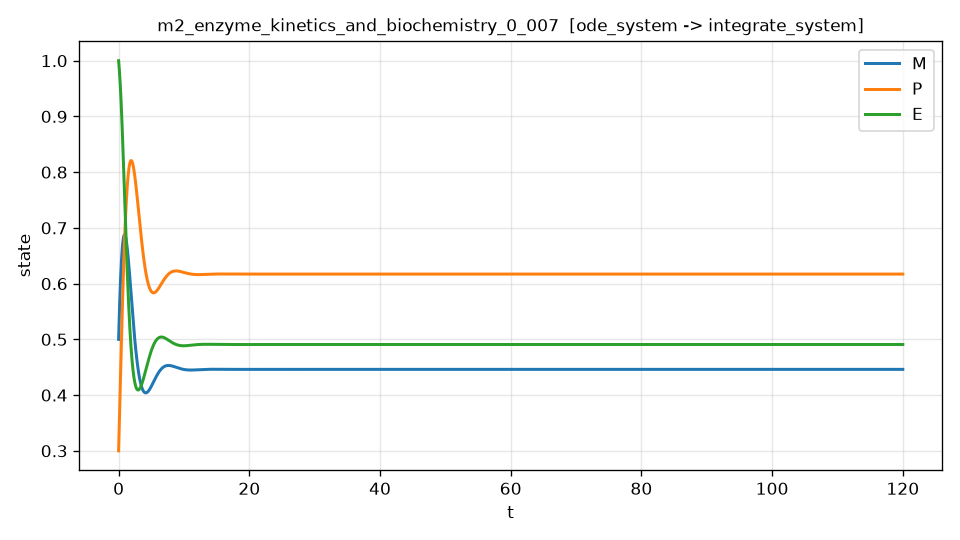

The file beside this chart, header and first rows:
t, M, P, E, dP_dt, dP_dt_noisy
0.000000000000000000e+00, 5.000000000000000000e-01, 2.999999999999999889e-01, 1.000000000000000000e+00, 4.283847139773341861e-01, 4.692030964050378228e-01
2.400480096019203674e-02, 5.106226431208649164e-01, 3.103840773589593982e-01, 9.967660550381548523e-01, 4.366072911538768087e-01, 3.854939905275931444e-01
4.800960192038407348e-02, 5.208898459072649478e-01, 3.209530116055479554e-01, 9.933627156493095578e-01, 4.437890925436954181e-01, 4.521510694782109874e-01
7.201440288057611716e-02, 5.308067833286009840e-01, 3.316820282266190745e-01, 9.897837865138818803e-01, 4.499480248686060224e-01, 4.385926327460474283e-01
9.601920384076814696e-02, 5.403783568760960332e-01, 3.425468419659870589e-01, 9.860236786877344395e-01, 4.551077567029169213e-01, 4.460547708607079942e-01
1.200240048009601768e-01, 5.496092124333508133e-01, 3.535238047452711196e-01, 9.820774731938263225e-01, 4.592972139884922145e-01, 4.549852707266969221e-01
1.440288057611522343e-01, 5.585037707324729261e-01, 3.645900225572757392e-01, 9.779409603530296868e-01, 4.625499729288256590e-01, 4.221502503458806621e-01
1.680336067213442641e-01, 5.670662430673656385e-01, 3.757234491502069451e-01, 9.736106783000094689e-01, 4.649035403689217305e-01, 4.602648928160379405e-01
1.920384076815362939e-01, 5.753006596363741121e-01, 3.869029859480653810e-01, 9.690839476715186196e-01, 4.663985771699542537e-01, 4.490943156444553996e-01
2.160432086417283237e-01, 5.832108927738074433e-01, 3.981085341113839715e-01, 9.643588849577878763e-01, 4.670781306023636947e-01, 5.335381209352613174e-01
2.400480096019203535e-01, 5.908006755822882150e-01, 4.093210525331730243e-01, 9.594344255714334357e-01, 4.669868519013273822e-01, 4.715025841658858075e-01
2.640528105621123833e-01, 5.980736321770470099e-01, 4.205225837628853158e-01, 9.543103215062652689e-01, 4.661702948264361268e-01, 4.591176789396042013e-01
2.880576115223044686e-01, 6.050332943422452869e-01, 4.316962657424970873e-01, 9.489871407240275669e-01, 4.646742545813017378e-01, 4.590485062182747544e-01
3.120624124824964984e-01, 6.116831234509568782e-01, 4.428263368740960049e-01, 9.434662628663278428e-01, 4.625441844870503694e-01, 4.491832575648713743e-01
3.360672134426885282e-01, 6.180265362595224188e-01, 4.538981125162959707e-01, 9.377498520427451911e-01, 4.598247228844298817e-01, 4.387217118603274346e-01
3.600720144028805580e-01, 6.240669181669263876e-01, 4.648979693304087779e-01, 9.318408442180842188e-01, 4.565592646413052513e-01, 4.487432450966121755e-01
3.840768153630725879e-01, 6.298076448066961541e-01, 4.758133083844629518e-01, 9.257429176218463507e-01, 4.527896465923045843e-01, 4.624285543624402917e-01
4.080816163232646177e-01, 6.352521019188999141e-01, 4.866325073629426679e-01, 9.194604507194799048e-01, 4.485559156233350220e-01, 4.437848434918676976e-01
4.320864172834566475e-01, 6.404036962914052555e-01, 4.973448888127776635e-01, 9.129984990965195335e-01, 4.438961300268550181e-01, 4.630513040860502749e-01
4.560912182436486773e-01, 6.452658734765462922e-01, 5.079406645062554126e-01, 9.063627516463067524e-01, 4.388462620144612525e-01, 4.348502194331296256e-01
4.800960192038407071e-01, 6.498421332223786040e-01, 5.184108747401743322e-01, 8.995594754521107905e-01, 4.334401568671121807e-01, 4.339253481686454750e-01
5.041008201640327924e-01, 6.541360370150132164e-01, 5.287473543271808962e-01, 8.925954876467948607e-01, 4.277094934672205362e-01, 4.586259104914767737e-01
5.281056211242247667e-01, 6.581512209954263337e-01, 5.389426776852417333e-01, 8.854781101465339921e-01, 4.216838187618718869e-01, 4.325859292156247760e-01
5.521104220844168520e-01, 6.618914073383330710e-01, 5.489900894149011279e-01, 8.782150994315102155e-01, 4.153906303027397051e-01, 4.052860555904593265e-01
5.761152230446089373e-01, 6.653604080887872696e-01, 5.588834778391739144e-01, 8.708146202320747875e-01, 4.088554207915107708e-01, 4.051986412995560727e-01
6.001200240048009116e-01, 6.685621339757348291e-01, 5.686173259109379430e-01, 8.632852003608451064e-01, 4.021017794638482301e-01, 4.129122820989442610e-01
6.241248249649929969e-01, 6.715006004440535747e-01, 5.781866546807183926e-01, 8.556356668033749946e-01, 3.951515141718546231e-01, 4.338532748538316830e-01
6.481296259251849712e-01, 6.741799300969224529e-01, 5.875869828074006262e-01, 8.478750980191582798e-01, 3.880247601391473289e-01, 3.826323535923090713e-01
6.721344268853770565e-01, 6.766043546639990414e-01, 5.968143013387248175e-01, 8.400127947253394067e-01, 3.807400781408150636e-01, 3.758689045592329969e-01
6.961392278455690308e-01, 6.787782202481488225e-01, 6.058650345477818444e-01, 8.320582355379411155e-01, 3.733145803668180829e-01, 3.933608523923319278e-01
7.201440288057611161e-01, 6.807059848245387013e-01, 6.147359897910955606e-01, 8.240210064963171543e-01, 3.657640601966746230e-01, 3.480348613334628971e-01
7.441488297659530904e-01, 6.823922173580059258e-01, 6.234243391514485699e-01, 8.159107760530018849e-01, 3.581030876530610918e-01, 3.522686830042638384e-01
7.681536307261451757e-01, 6.838415973741021059e-01, 6.319275961848288548e-01, 8.077372622352331222e-01, 3.503451114473212780e-01, 3.679958907964509529e-01
7.921584316863372610e-01, 6.850589159119792049e-01, 6.402435901320980838e-01, 7.995101954073361439e-01, 3.425025648101720499e-01, 3.541095651339900563e-01
8.161632326465292353e-01, 6.860490665187256587e-01, 6.483704274651628241e-01, 7.912392555850128462e-01, 3.345869683537994188e-01, 3.364173024194464512e-01
8.401680336067213206e-01, 6.868170430171093299e-01, 6.563064804483933479e-01, 7.829340545941071428e-01, 3.266090087704701661e-01, 3.400110958670397587e-01
8.641728345669132949e-01, 6.873679363728377734e-01, 6.640503731002589394e-01, 7.746041118465436526e-01, 3.185786161486441892e-01, 2.620153700117689444e-01
8.881776355271053802e-01, 6.877069322954829644e-01, 6.716009645375140558e-01, 7.662588231523005389e-01, 3.105050419419669305e-01, 3.309311782919685530e-01
9.121824364872973545e-01, 6.878392988646480077e-01, 6.789573226855102339e-01, 7.579074146513664623e-01, 3.023969289546664663e-01, 2.832040337585036149e-01
9.361872374474894398e-01, 6.877703816975435647e-01, 6.861187122622718348e-01, 7.495589224858261179e-01, 2.942623725859473960e-01, 2.608899757328280167e-01
9.601920384076814141e-01, 6.875056009370739130e-01, 6.930845898749395939e-01, 7.412221830705743031e-01, 2.861089731874166264e-01, 2.916378883778366071e-01
9.841968393678734994e-01, 6.870504439298351640e-01, 6.998545930709515472e-01, 7.329058059605740860e-01, 2.779438852309976116e-01, 2.919547829379854353e-01
1.008201640328065585e+00, 6.864104547050654537e-01, 7.064285258748823626e-01, 7.246181495808229345e-01, 2.697738620290470735e-01, 2.608785129153913807e-01
1.032206441288257670e+00, 6.855912244608874939e-01, 7.128063439710029536e-01, 7.163672976710665496e-01, 2.616052988036021709e-01, 2.400771820015860092e-01
1.056211242248449533e+00, 6.845983899570435849e-01, 7.189881533303800198e-01, 7.081610567934962797e-01, 2.534442695049891614e-01, 2.539667661756698225e-01
1.080216043208641619e+00, 6.834376231780322497e-01, 7.249742056578165617e-01, 7.000069416185511484e-01, 2.452965512560519590e-01, 2.442416050911943859e-01
1.104220844168833704e+00, 6.821146231071316679e-01, 7.307648917781432996e-01, 6.919121633999688603e-01, 2.371676514041645423e-01, 2.652796147245263803e-01
1.128225645129025789e+00, 6.806351032346719121e-01, 7.363607256913830001e-01, 6.838836120417984832e-01, 2.290628354568380320e-01, 2.440109952064250520e-01
1.152230446089217875e+00, 6.790047901152089782e-01, 7.417623431619358998e-01, 6.759278543634329450e-01, 2.209871531121499755e-01, 2.248634660374423666e-01
1.176235247049409738e+00, 6.772294138832499755e-01, 7.469705006760551935e-01, 6.680511314473321915e-01, 2.129454498406482821e-01, 2.351781139451281366e-01
1.200240048009601823e+00, 6.753146996450131168e-01, 7.519860753097886708e-01, 6.602593554924022223e-01, 2.049423768232335186e-01, 2.008319158251176684e-01
1.224244848969793908e+00, 6.732663559254881136e-01, 7.568100489980457146e-01, 6.525581018858734872e-01, 1.969824107841452732e-01, 1.784644193111779020e-01
1.248249649929985994e+00, 6.710900717150583006e-01, 7.614435055120647444e-01, 6.449526076178135892e-01, 1.890698710654240833e-01, 2.007510372859290515e-01
1.272254450890177857e+00, 6.687915105359343304e-01, 7.658876304822458403e-01, 6.374477743951403319e-01, 1.812089275058909044e-01, 1.928596958790047000e-01
1.296259251850369942e+00, 6.663762992665498430e-01, 7.701437153403501990e-01, 6.300481739990042573e-01, 1.734035952864063646e-01, 1.691070170638692416e-01
1.320264052810562028e+00, 6.638500206516080304e-01, 7.742131441160723382e-01, 6.227580483727114258e-01, 1.656577511163053740e-01, 1.500015795570260602e-01
1.344268853770754113e+00, 6.612182084279553118e-01, 7.780973876543642032e-01, 6.155813110546439759e-01, 1.579751440512312810e-01, 1.625582221554965345e-01
1.368273654730946198e+00, 6.584863445996089748e-01, 7.817980037527261228e-01, 6.085215505587150409e-01, 1.503594021556207694e-01, 1.004815165864609561e-01
1.392278455691138062e+00, 6.556598474798480680e-01, 7.853166423680978392e-01, 6.015820437501345763e-01, 1.428140197650471788e-01, 1.566165151683034107e-01
1.416283256651330147e+00, 6.527440671077430201e-01, 7.886550368049594084e-01, 5.947657601525109250e-01, 1.353423683162892910e-01, 1.451697335311891157e-01
... 4,940 more rows
